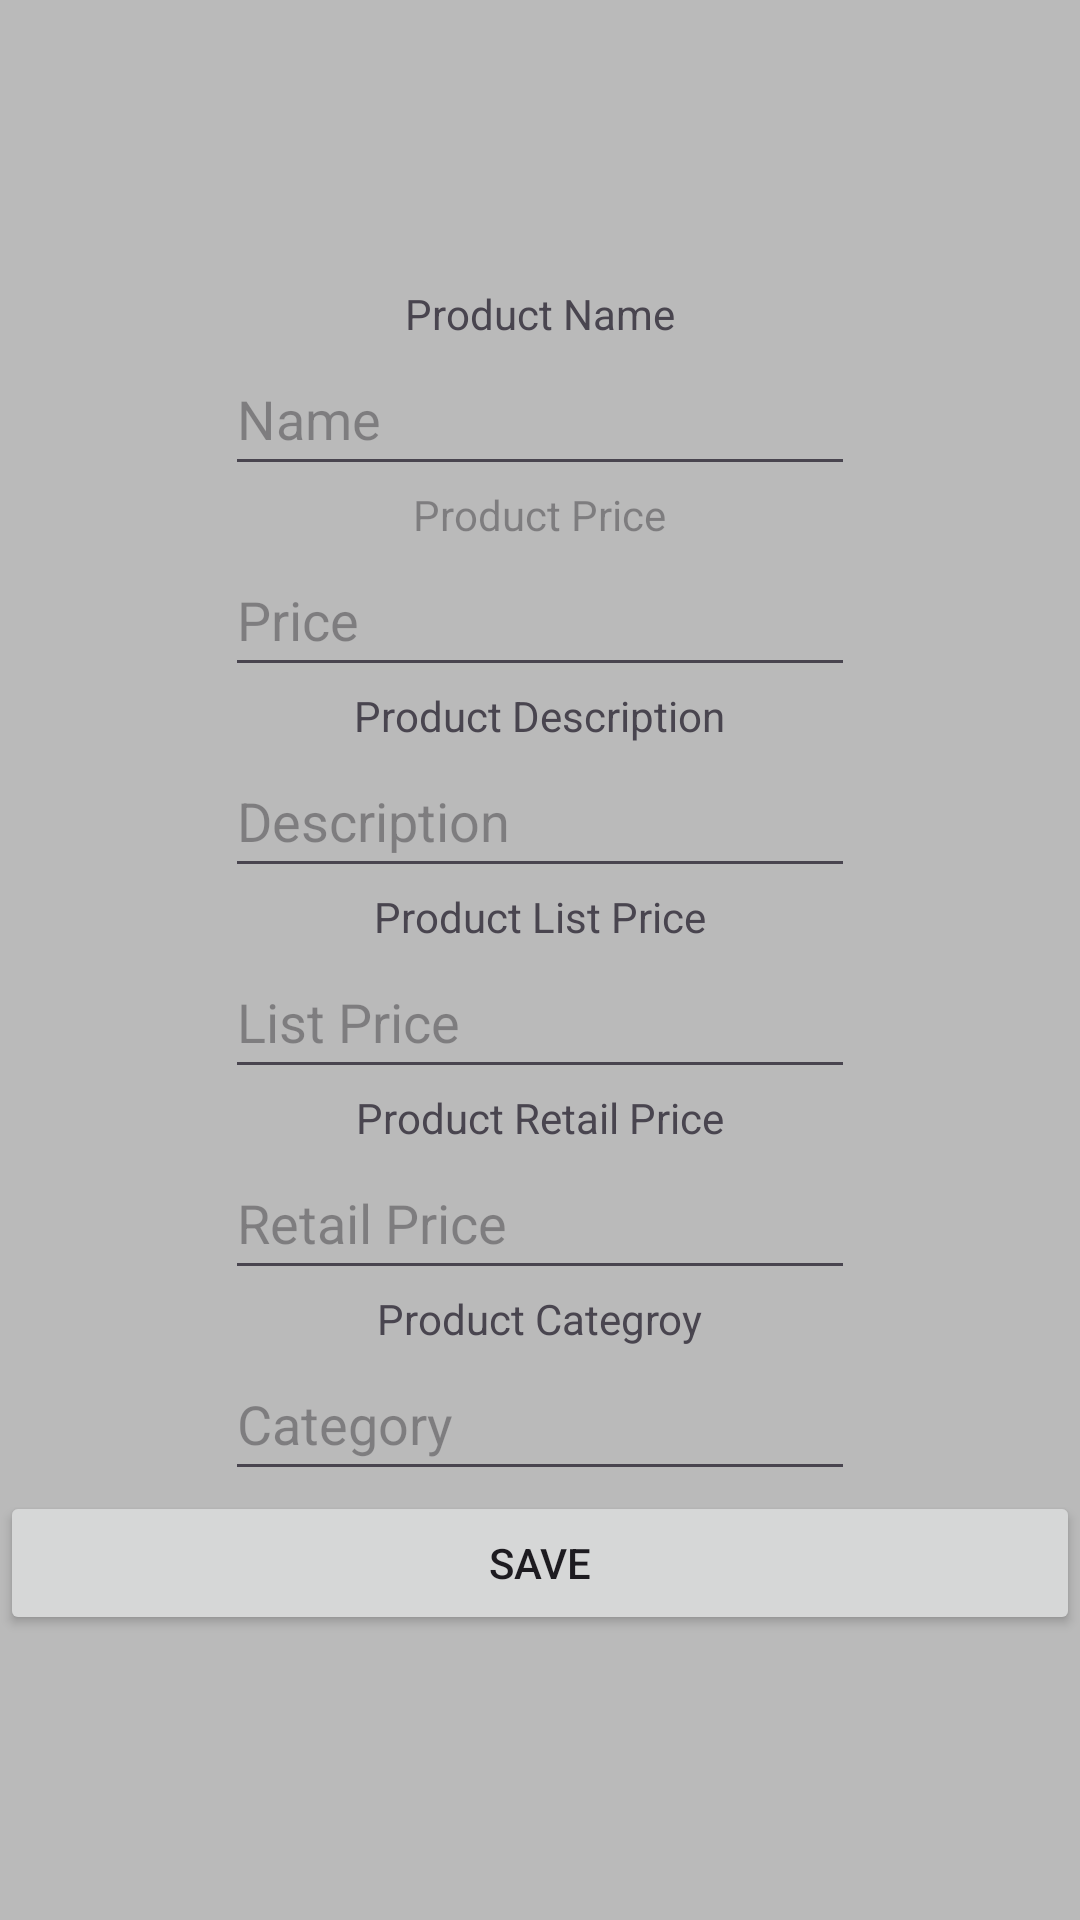

Write the Android layout XML for this screen, with the resource values it uses.
<!-- AndroidManifest.xml: application theme Theme.Kwesijames -->
<!-- res/layout/fragment_alter_prod.xml -->
<?xml version="1.0" encoding="utf-8"?>
<FrameLayout xmlns:android="http://schemas.android.com/apk/res/android"
    xmlns:tools="http://schemas.android.com/tools"
    android:layout_width="match_parent"
    android:layout_height="match_parent"
    tools:context=".ProfileFrag"
    android:background="#bababa">


    <LinearLayout
        android:layout_width="match_parent"
        android:layout_height="wrap_content"
        android:orientation="vertical"
        android:layout_gravity="center"
        android:gravity="center">


        <TextView
            android:id="@+id/txvAdminProdName"
            android:layout_width="wrap_content"
            android:layout_height="wrap_content"
            android:text="@string/prodName" />

        <EditText
            android:id="@+id/edtAdminProdName"
            android:layout_width="wrap_content"
            android:layout_height="wrap_content"
            android:ems="10"
            android:inputType="text"
            android:minHeight="48dp"
            android:hint="Name" />

        <TextView
            android:id="@+id/txvAdminProdPrice"
            android:layout_width="wrap_content"
            android:layout_height="wrap_content"
            android:hint="@string/prodPrice" />

        <EditText
            android:id="@+id/edtAdminProdPrice"
            android:layout_width="wrap_content"
            android:layout_height="wrap_content"
            android:ems="10"
            android:inputType="text"
            android:minHeight="48dp"
            android:hint="Price" />

        <TextView
            android:id="@+id/txvAdminProdDesc"
            android:layout_width="wrap_content"
            android:layout_height="wrap_content"
            android:text="@string/prodDesc" />

        <EditText
            android:id="@+id/edtAdminProdDesc"
            android:layout_width="wrap_content"
            android:layout_height="wrap_content"
            android:ems="10"
            android:inputType="text"
            android:minHeight="48dp"
            android:hint="Description" />

        <TextView
            android:id="@+id/txvAdminProdListPrice"
            android:layout_width="wrap_content"
            android:layout_height="wrap_content"
            android:text="@string/prodListPrice" />

        <EditText
            android:id="@+id/edtAdminProdListPrice"
            android:layout_width="wrap_content"
            android:layout_height="wrap_content"
            android:ems="10"
            android:inputType="text"
            android:minHeight="48dp"
            android:hint="List Price" />

        <TextView
            android:id="@+id/txvAdminProdRetailPrice"
            android:layout_width="wrap_content"
            android:layout_height="wrap_content"
            android:text="@string/prodRetailPrice" />

        <EditText
            android:id="@+id/edtAdminProdRetailPrice"
            android:layout_width="wrap_content"
            android:layout_height="wrap_content"
            android:ems="10"
            android:inputType="text"
            android:minHeight="48dp"
            android:hint="Retail Price" />

        <TextView
            android:id="@+id/txvAdminProdCategory"
            android:layout_width="wrap_content"
            android:layout_height="wrap_content"
            android:text="@string/prodCategory" />

        <EditText
            android:id="@+id/edtAdminProdCategory"
            android:layout_width="wrap_content"
            android:layout_height="wrap_content"
            android:ems="10"
            android:inputType="text"
            android:minHeight="48dp"
            android:hint="Category" />

        <Button
            android:id="@+id/btnSaveProd"
            android:layout_width="match_parent"
            android:layout_height="wrap_content"
            android:text="Save" />

    </LinearLayout>



</FrameLayout>
<!-- resources referenced by this layout -->
<resources>
  <string name="prodCategory">Product Categroy</string>
  <string name="prodDesc">Product Description</string>
  <string name="prodListPrice">Product List Price</string>
  <string name="prodName">Product Name</string>
  <string name="prodPrice">Product Price</string>
  <string name="prodRetailPrice">Product Retail Price</string>
  <style name="Theme.Kwesijames" parent="Base.Theme.Kwesijames" />
  <style name="Base.Theme.Kwesijames" parent="Theme.Material3.DayNight.NoActionBar">
          
          
      </style>
</resources>
